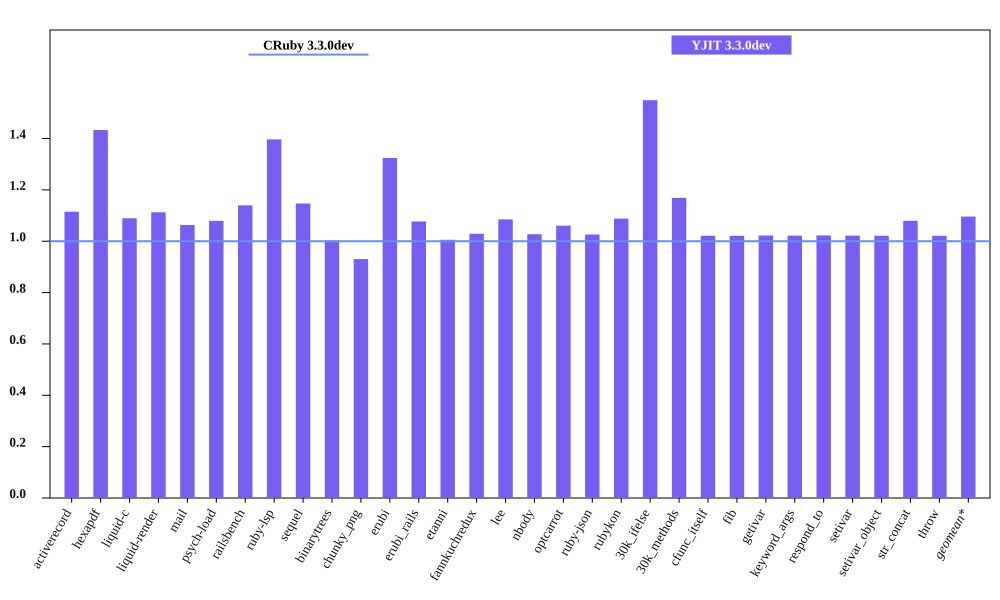

The file beside this chart, header and first rows:
bench, CRuby 3.3.0dev mem (MiB), YJIT 3.3.0dev mem (MiB), Inline Code, Outlined Code, YJIT Mem overhead
activerecord, 54.79, 61.09, 1, 1
hexapdf, 244.2, 349.9, 2, 2
liquid-c, 41.31, 45, 1, 1
liquid-render, 37.14, 41.32, 1, 1
mail, 48.86, 51.95, 1, 1
psych-load, 36.54, 39.44, 1, 1
railsbench, 105.2, 119.9, 3, 3
ruby-lsp, 95.75, 133.7, 5, 5
sequel, 42.89, 49.18, 1, 1
binarytrees, 30.74, 30.83, 1, 1
chunky_png, 50.95, 47.4, 1, 1
erubi, 105, 139, 1, 1
erubi_rails, 101.5, 109.3, 2, 2
etanni, 156.1, 157, 1, 1
fannkuchredux, 24.52, 25.23, 1, 1
lee, 34.89, 37.86, 1, 1
nbody, 24.41, 25.07, 1, 1
optcarrot, 59.05, 62.63, 1, 1
ruby-json, 25.64, 26.31, 1, 1
rubykon, 55.64, 60.54, 1, 1
30k_ifelse, 66.38, 102.8, 5, 5
30k_methods, 55.28, 64.62, 2, 2
cfunc_itself, 24.39, 24.91, 1, 1
fib, 24.39, 24.9, 1, 1
getivar, 24.39, 24.93, 1, 1
keyword_args, 24.39, 24.91, 1, 1
respond_to, 24.39, 24.94, 1, 1
setivar, 24.45, 24.98, 1, 1
setivar_object, 24.39, 24.91, 1, 1
str_concat, 107.1, 115.6, 1, 1
throw, 24.45, 24.96, 1, 1
